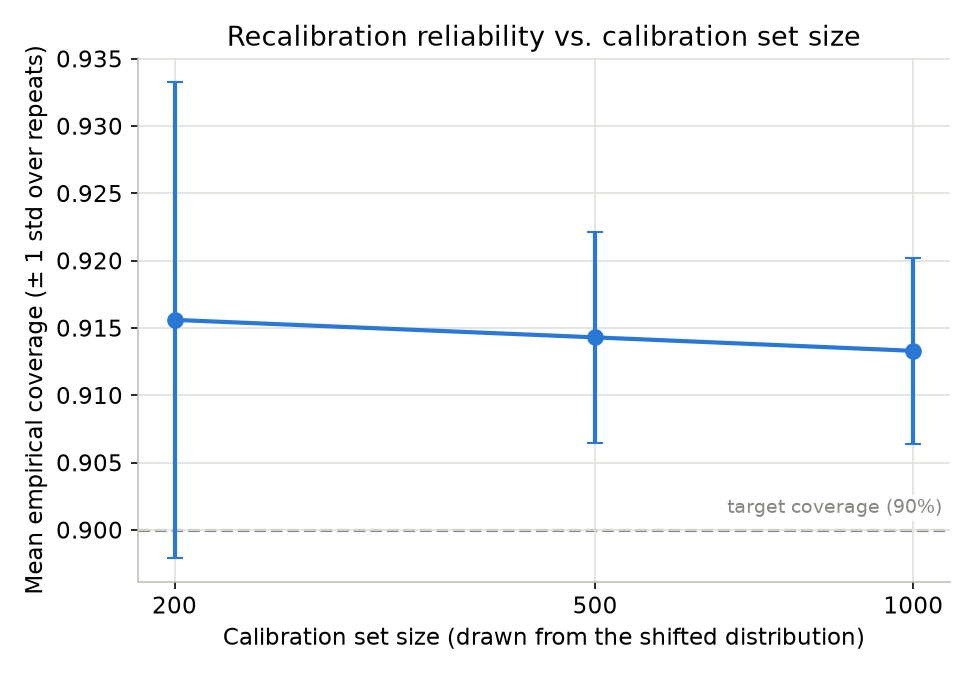

Values plotted in this chart, from the file beside it:
calib_size, mean_coverage, std_coverage, mean_width, std_width
200, 0.9156, 0.01767, 14.04, 1.36
500, 0.9143, 0.007824, 13.94, 0.6787
1000, 0.9133, 0.006893, 13.86, 0.6122
